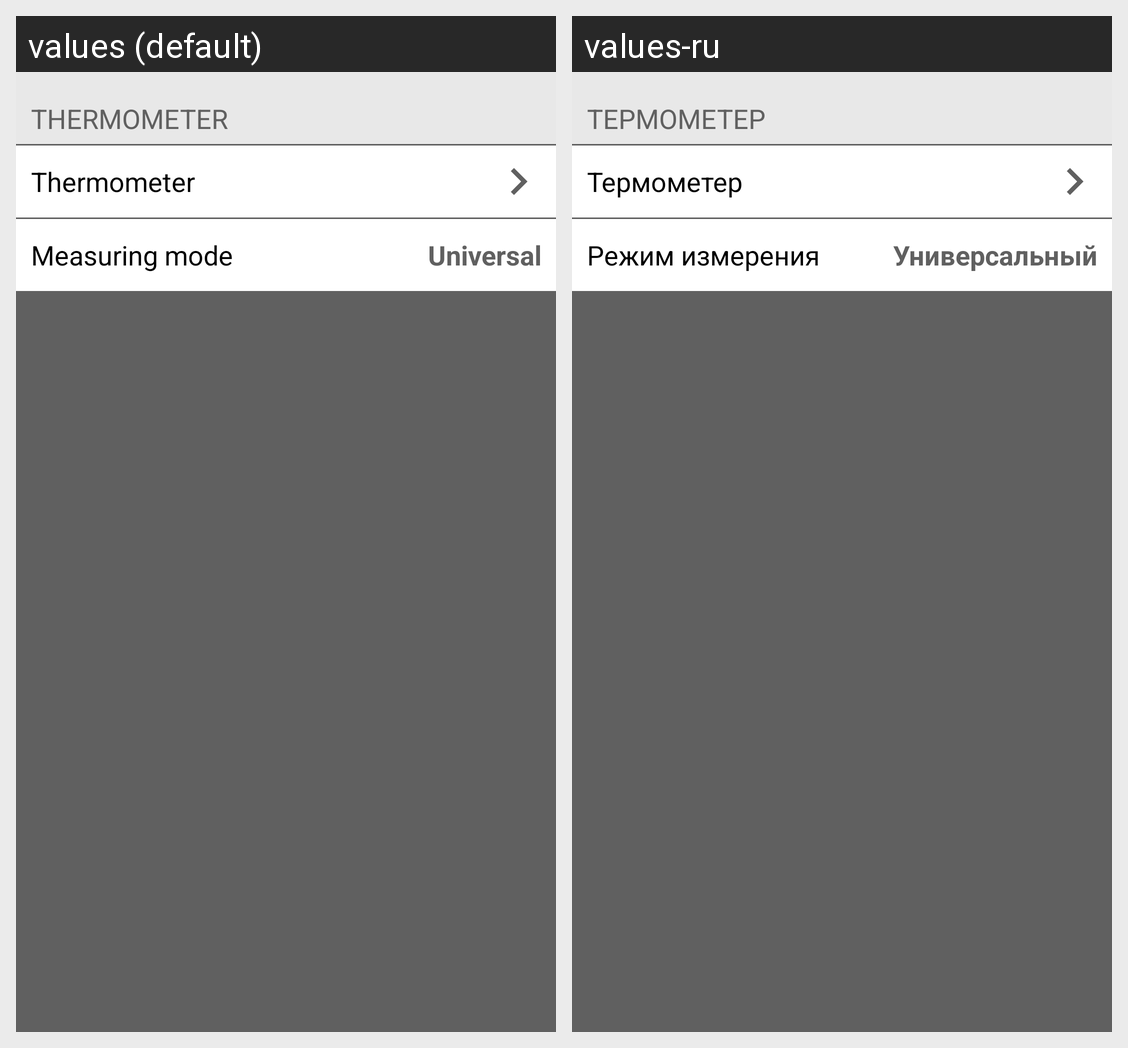

This grid shows one Android layout under two languages. Give, for every string resource on the screen, its name, the default text and each shown locale's text.
Android screen res/layout/activity_main_setting_item1.xml rendered under 2 locales, left to right: values (default), values-ru. Device: Nexus 5 (rendered at 1080×1920; each locale shown at half size, 540×960, under a caption strip naming it); theme Theme.AppCompat.Light.
Strings drawn on this screen, with the default value and each locale's value (text and hints the layout hard-codes, and strings that could not be matched under every locale, appear in the picture but are not listed):

sTHERMOMETER
  values: THERMOMETER
  values-ru: ТЕРМОМЕТЕР

sThermometer
  values: Thermometer
  values-ru: Термометер

sMeasuringMode
  values: Measuring mode
  values-ru: Режим измерения

sUniversal
  values: Universal
  values-ru: Универсальный
